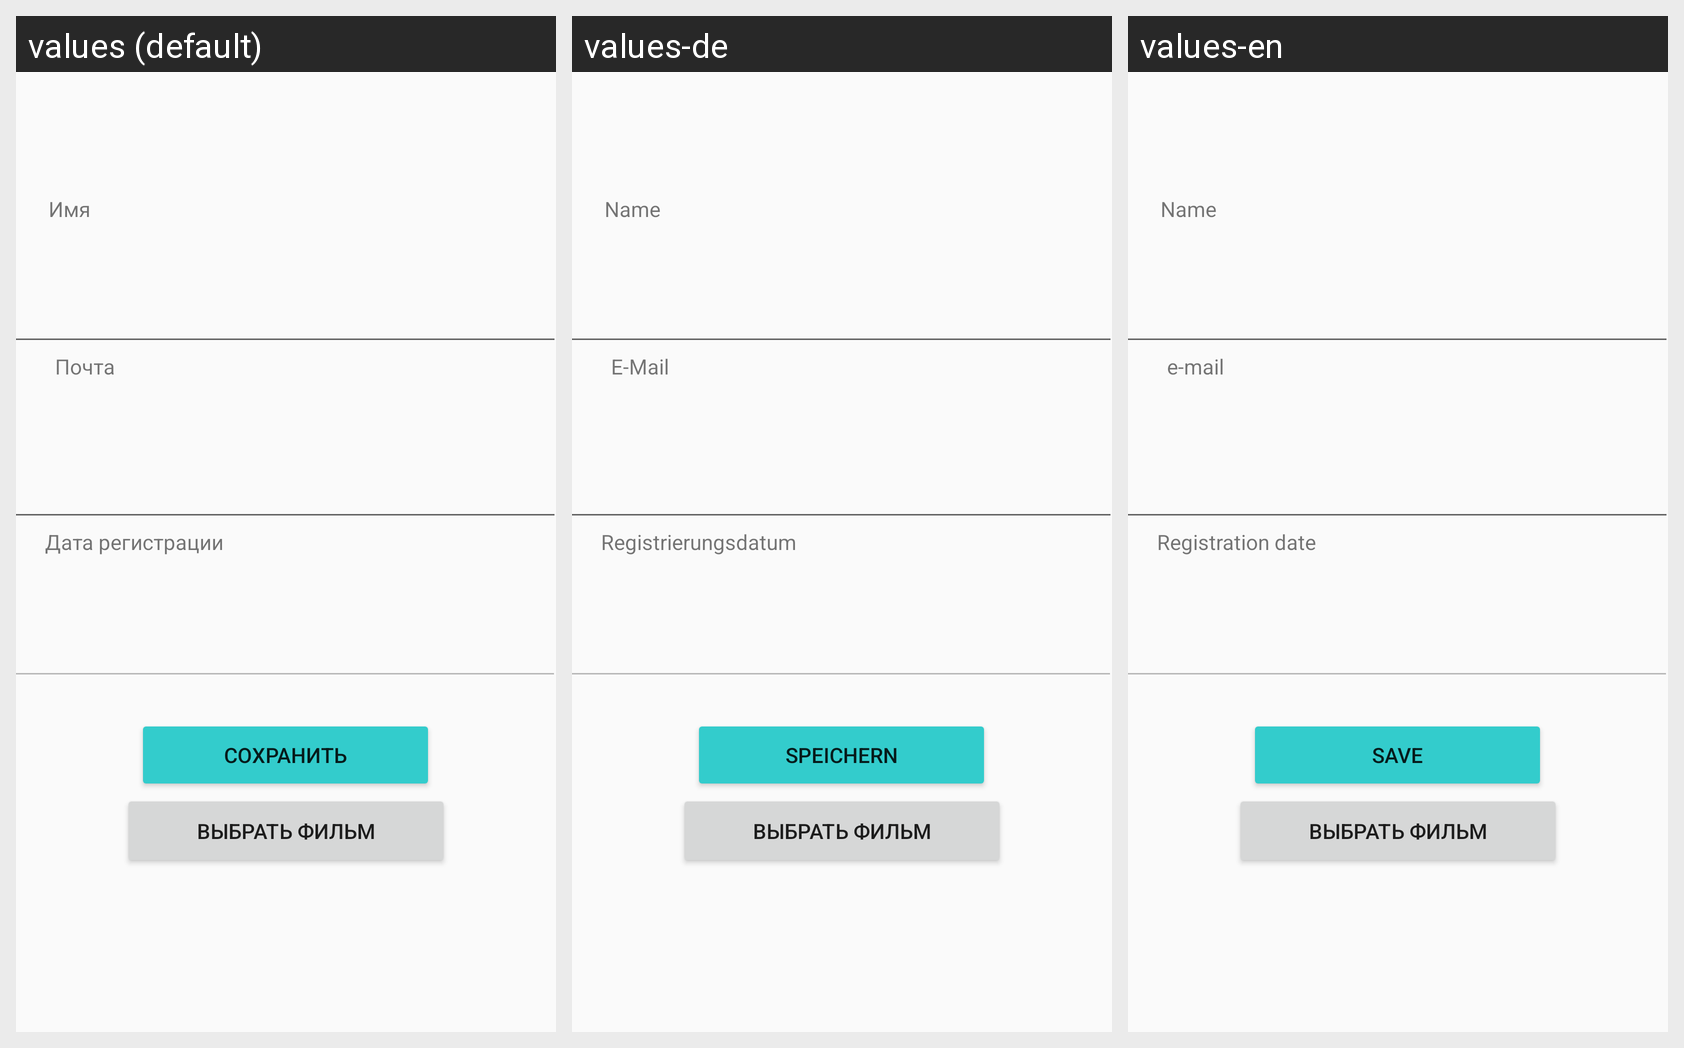

The Android screen above is rendered under several locales of the same app. Produce the string resources it draws, with the default and per-locale values.
Android screen res/layout/fragment_acc.xml rendered under 3 locales, left to right: values (default), values-de, values-en. Device: Nexus 5 (rendered at 1080×1920; each locale shown at half size, 540×960, under a caption strip naming it); theme Theme.AppCompat.Light.NoActionBar.
Strings drawn on this screen, with the default value and each locale's value (text and hints the layout hard-codes, and strings that could not be matched under every locale, appear in the picture but are not listed):

nameAcc
  values: Имя
  values-de: Name
  values-en: Name

email
  values: Почта
  values-de: E-Mail
  values-en: e-mail

date
  values: Дата регистрации
  values-de: Registrierungsdatum
  values-en: Registration date

save
  values: Сохранить
  values-de: Speichern
  values-en: Save
